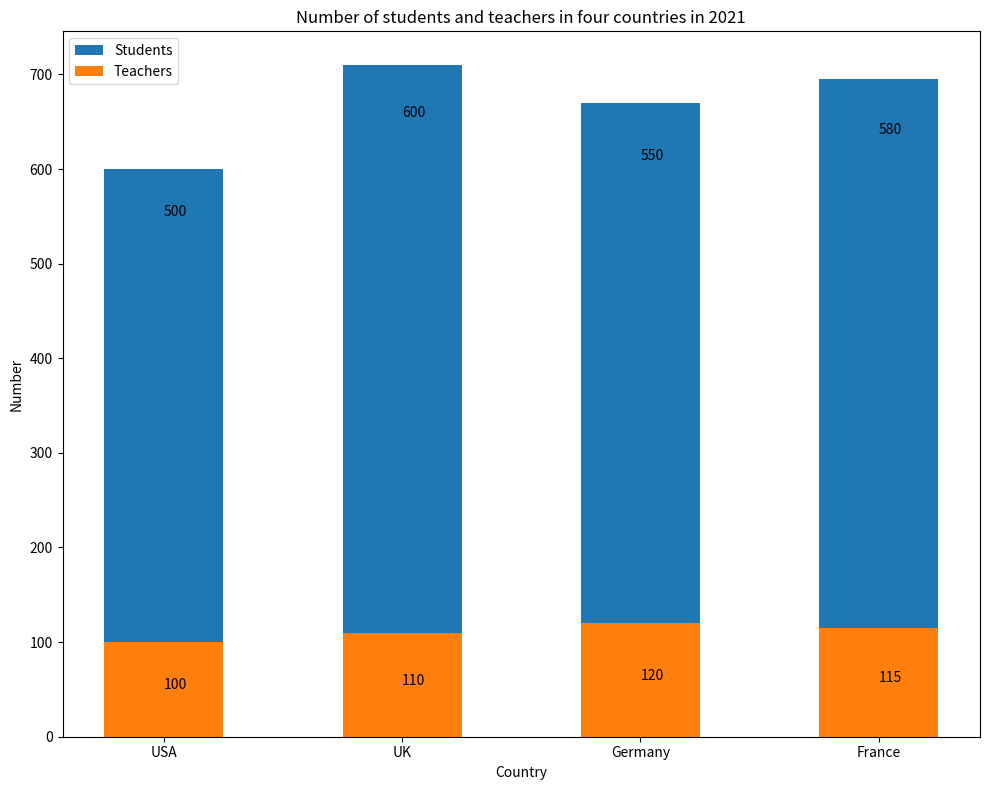

The script that saved this image: (Note: this script raises an exception after producing the figure.)

import matplotlib.pyplot as plt
import numpy as np

data = [['USA', 500, 100], ['UK', 600, 110], ['Germany', 550, 120], ['France', 580, 115]]

# Set figure
fig = plt.figure(figsize=(10,8))
ax = fig.add_subplot()

# Set bar variables
country = [country[0] for country in data]
students = [country[1] for country in data]
teachers = [country[2] for country in data]

# Plot bars
ax.bar(country, students, label='Students', bottom=teachers, width=0.5)
ax.bar(country, teachers, label='Teachers', width=0.5)

# Set labels
ax.set_xlabel('Country')
ax.set_ylabel('Number')
ax.set_title('Number of students and teachers in four countries in 2021')
ax.set_xticks(country)

# Set legend
ax.legend()

# Label value of each data point for every variables directly on the figure
for i in range(len(country)):
    ax.annotate(str(students[i]), xy=(country[i], students[i]+teachers[i]/2))
    ax.annotate(str(teachers[i]), xy=(country[i], teachers[i]/2))

# Adjust the image
fig.tight_layout()

# Save the image
plt.savefig('Bar Chart/png/483.png')

# Clear the current image state
plt.close()
